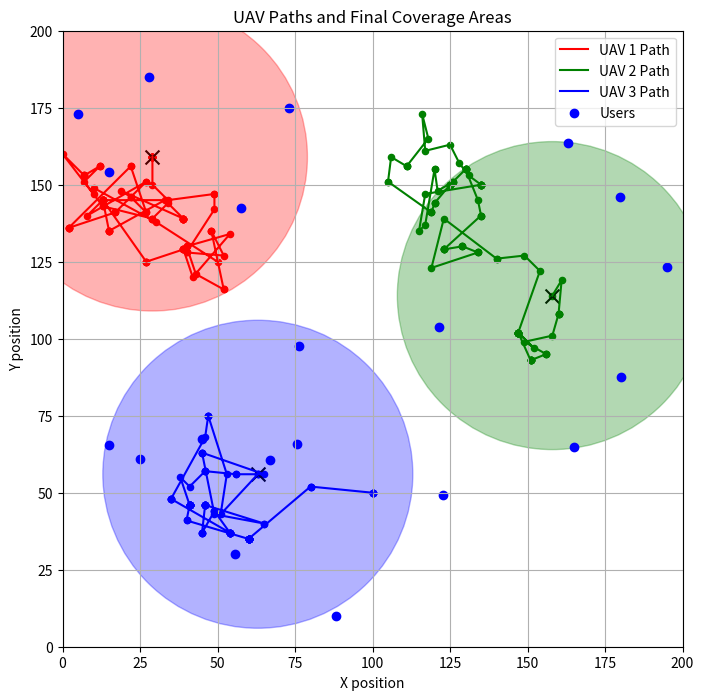

Generate this figure with matplotlib:
import numpy as np
import matplotlib.pyplot as plt
from scipy.spatial.distance import cdist

# 设置随机种子
np.random.seed(5)

# 参数设置
area_size = 200  # 区域大小
num_users = 20  # 用户数量
num_uavs = 3  # 无人机数量
coverage_radius = 50  # 覆盖半径
num_time_slots = 100  # 时隙数量
user_move_distance = 5  # 用户移动距离

# 初始化无人机位置
uav_positions = np.array([
    [50, 125],
    [125, 150],
    [100, 50]
])

# 随机生成用户初始位置
user_positions = np.random.rand(num_users, 2) * area_size

# 定义函数：计算每个无人机覆盖的用户情况
def calculate_coverage(uav_positions, user_positions, radius):
    distances = cdist(uav_positions, user_positions)  # 计算每个无人机到每个用户的距离
    coverage = distances <= radius  # 判断距离是否在覆盖半径内
    return coverage

# 定义函数：更新用户位置
def update_user_positions(user_positions, move_distance, area_size):
    move = np.random.choice([-1, 1], size=(user_positions.shape[0], 2)) * move_distance  # 随机生成移动向量
    user_positions += move  # 更新用户位置
    user_positions = np.clip(user_positions, 0, area_size)  # 限制用户位置在区域内
    return user_positions

# 模拟多个时隙
all_uav_positions = [uav_positions.copy()]  # 存储所有时隙的无人机位置
all_coverages = []  # 存储每个时隙每个无人机的覆盖用户数量

for t in range(num_time_slots):
    # 更新用户位置
    user_positions = update_user_positions(user_positions, user_move_distance, area_size)

    # 计算当前覆盖的用户数量
    max_covered = 0  # 最大覆盖用户数量
    best_positions = uav_positions.copy()  # 最佳无人机位置

    # 尝试移动无人机，选择最优位置
    for i, uav in enumerate(uav_positions):
        for dx in range(-20, 21):
            for dy in range(-20, 21):
                if dx == 0 and dy == 0:
                    continue
                new_position = uav + np.array([dx, dy])  # 计算新的无人机位置
                new_position = np.clip(new_position, 0, area_size)  # 限制无人机位置在区域内
                temp_positions = uav_positions.copy()
                temp_positions[i] = new_position  # 临时存储移动后的无人机位置

                # 计算覆盖的用户数量，确保不重复覆盖
                coverage = calculate_coverage(temp_positions, user_positions, coverage_radius)  # 计算覆盖情况
                unique_coverage = np.any(coverage, axis=0)  # 去除重复覆盖
                covered = np.sum(unique_coverage)  # 计算覆盖用户数量

                if covered > max_covered:
                    max_covered = covered
                    best_positions = temp_positions.copy()  # 更新最佳无人机位置

    # 更新无人机位置
    uav_positions = best_positions
    all_uav_positions.append(uav_positions.copy())  # 存储当前时隙的无人机位置

    # 计算当前每个无人机覆盖的用户数量
    coverage = calculate_coverage(uav_positions, user_positions, coverage_radius)  # 计算覆盖情况
    individual_coverage = np.sum(coverage, axis=1)  # 计算每个无人机覆盖的用户数量
    all_coverages.append((individual_coverage, coverage))  # 存储每个无人机覆盖的用户数量和覆盖情况

# 转换覆盖数据为numpy数组
all_coverages = [(ind_coverage, coverage) for ind_coverage, coverage in all_coverages]

# 可视化路径和最终覆盖范围
plt.figure(figsize=(8, 8))
colors = ['red', 'green', 'blue']

for i in range(num_uavs):
    uav_path = np.array([pos[i] for pos in all_uav_positions])  # 获取每个无人机的轨迹
    plt.plot(uav_path[:, 0], uav_path[:, 1], label=f'UAV {i + 1} Path', color=colors[i])  # 绘制无人机轨迹
    plt.scatter(uav_path[:, 0], uav_path[:, 1], s=20, color=colors[i])  # 绘制无人机位置点
    plt.scatter(uav_path[-1, 0], uav_path[-1, 1], s=100, color='black', marker='x')  # 绘制最终无人机位置
    circle = plt.Circle((uav_path[-1, 0], uav_path[-1, 1]), coverage_radius, color=colors[i], alpha=0.3)  # 绘制覆盖范围
    plt.gca().add_patch(circle)

plt.scatter(user_positions[:, 0], user_positions[:, 1], c='blue', label='Users')  # 绘制用户位置
plt.xlim(0, area_size)
plt.ylim(0, area_size)
plt.legend()
plt.title('UAV Paths and Final Coverage Areas')
plt.xlabel('X position')
plt.ylabel('Y position')
plt.grid(True)
plt.show()

# 输出每个时隙每个无人机覆盖的用户数量和用户编号
for t in range(num_time_slots):
    ind_coverage, coverage = all_coverages[t]
    print(f'Time Slot {t + 1}: UAV coverages: {ind_coverage}')
    for i in range(num_uavs):
        covered_users = np.where(coverage[i])[0]
        print(f'  UAV {i + 1} covers users: {covered_users}')

